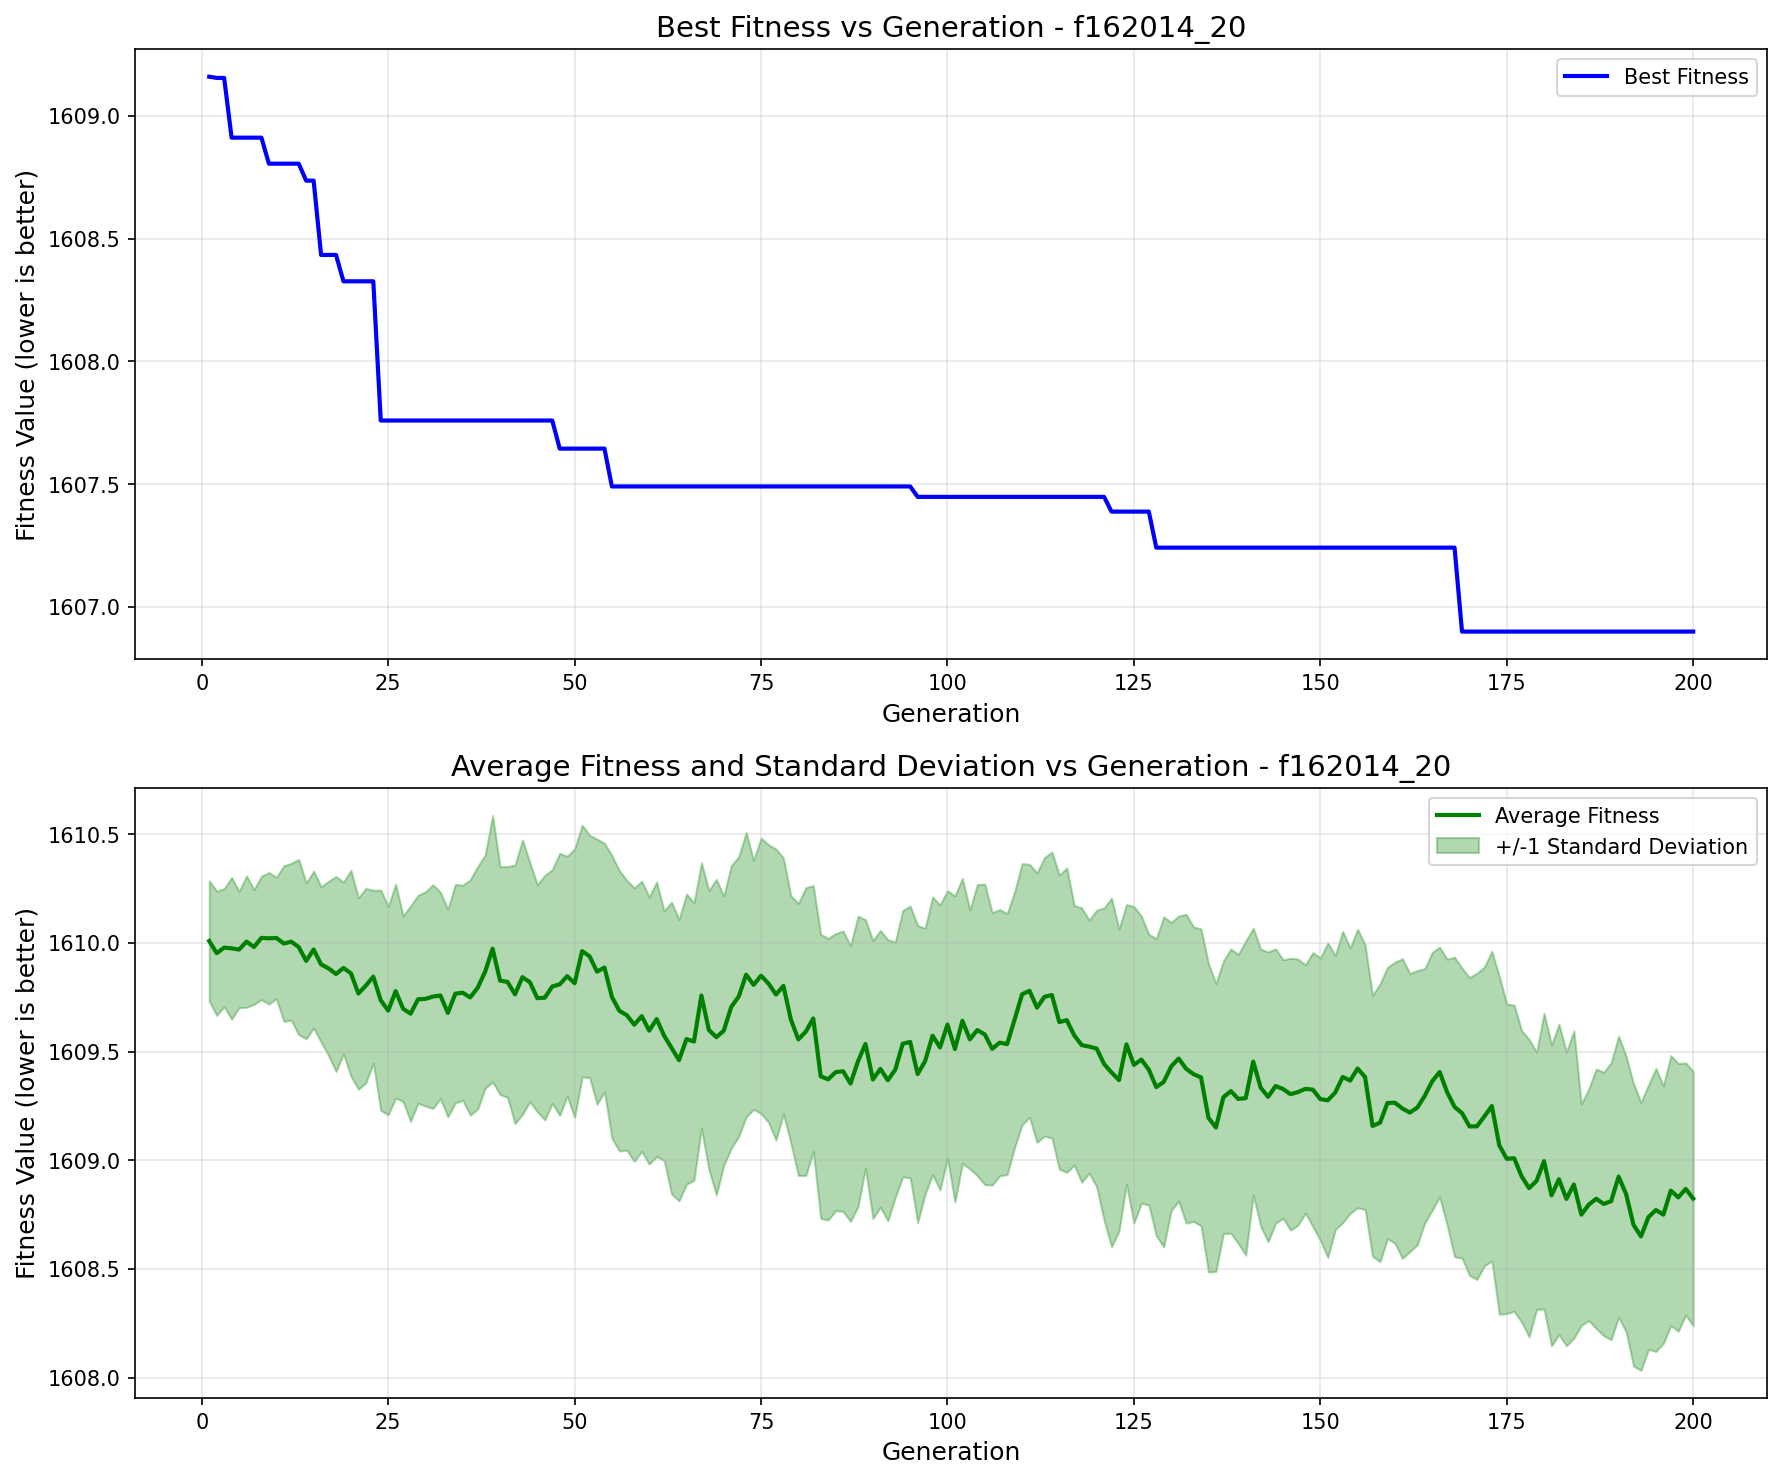

Data behind this chart, as committed beside it:
generation, best_fitness, best_individual, mean_fitness, std_dev
1, 1609, [-75.39398613691739, -10.97512790212474,…, 1610, 0.2768
2, 1609, [98.3416360842055, 78.1633077547894, -53…, 1610, 0.2858
3, 1609, [98.3416360842055, 78.1633077547894, -53…, 1610, 0.2714
4, 1609, [18.904839033679565, 57.855439003734716,…, 1610, 0.3262
5, 1609, [18.904839033679565, 57.855439003734716,…, 1610, 0.2673
6, 1609, [18.904839033679565, 57.855439003734716,…, 1610, 0.3022
7, 1609, [18.904839033679565, 57.855439003734716,…, 1610, 0.2638
8, 1609, [18.904839033679565, 57.855439003734716,…, 1610, 0.2838
9, 1609, [51.56625481923746, 8.051557680791419, -…, 1610, 0.3024
10, 1609, [51.56625481923746, 8.051557680791419, -…, 1610, 0.2793
11, 1609, [51.56625481923746, 8.051557680791419, -…, 1610, 0.3579
12, 1609, [51.56625481923746, 8.051557680791419, -…, 1610, 0.3608
13, 1609, [51.56625481923746, 8.051557680791419, -…, 1610, 0.4033
14, 1609, [-49.85006863175523, 26.075225307468486,…, 1610, 0.3583
15, 1609, [-49.85006863175523, 26.075225307468486,…, 1610, 0.3609
16, 1608, [-75.39398613691739, 26.075225307468486,…, 1610, 0.3574
17, 1608, [-75.39398613691739, 26.075225307468486,…, 1610, 0.4008
18, 1608, [-75.39398613691739, 26.075225307468486,…, 1610, 0.4486
19, 1608, [-15.157591459928938, 26.075225307468486…, 1610, 0.3951
20, 1608, [-15.157591459928938, 26.075225307468486…, 1610, 0.4736
21, 1608, [-15.157591459928938, 26.075225307468486…, 1610, 0.4401
22, 1608, [-15.157591459928938, 26.075225307468486…, 1610, 0.4474
23, 1608, [-15.157591459928938, 26.075225307468486…, 1610, 0.3976
24, 1608, [-49.85006863175523, 26.075225307468486,…, 1610, 0.5068
25, 1608, [-49.85006863175523, 26.075225307468486,…, 1610, 0.4791
26, 1608, [-49.85006863175523, 26.075225307468486,…, 1610, 0.492
27, 1608, [-49.85006863175523, 26.075225307468486,…, 1610, 0.4269
28, 1608, [-49.85006863175523, 26.075225307468486,…, 1610, 0.4955
29, 1608, [-49.85006863175523, 26.075225307468486,…, 1610, 0.478
30, 1608, [-49.85006863175523, 26.075225307468486,…, 1610, 0.4929
31, 1608, [-49.85006863175523, 26.075225307468486,…, 1610, 0.5144
32, 1608, [-49.85006863175523, 26.075225307468486,…, 1610, 0.4747
33, 1608, [-49.85006863175523, 26.075225307468486,…, 1610, 0.4774
34, 1608, [-49.85006863175523, 26.075225307468486,…, 1610, 0.5025
35, 1608, [-49.85006863175523, 26.075225307468486,…, 1610, 0.4948
36, 1608, [-49.85006863175523, 26.075225307468486,…, 1610, 0.5409
37, 1608, [-49.85006863175523, 26.075225307468486,…, 1610, 0.5577
38, 1608, [-49.85006863175523, 26.075225307468486,…, 1610, 0.5364
39, 1608, [-49.85006863175523, 26.075225307468486,…, 1610, 0.6124
40, 1608, [-49.85006863175523, 26.075225307468486,…, 1610, 0.5238
41, 1608, [-49.85006863175523, 26.075225307468486,…, 1610, 0.5309
42, 1608, [-49.85006863175523, 26.075225307468486,…, 1610, 0.5944
43, 1608, [-49.85006863175523, 26.075225307468486,…, 1610, 0.6309
44, 1608, [-49.85006863175523, 26.075225307468486,…, 1610, 0.5497
45, 1608, [-49.85006863175523, 26.075225307468486,…, 1610, 0.5224
46, 1608, [-49.85006863175523, 26.075225307468486,…, 1610, 0.562
47, 1608, [-49.85006863175523, 26.075225307468486,…, 1610, 0.5378
48, 1608, [-75.39398613691739, 26.075225307468486,…, 1610, 0.6027
49, 1608, [-75.39398613691739, 26.075225307468486,…, 1610, 0.5514
50, 1608, [-75.39398613691739, 26.075225307468486,…, 1610, 0.6176
51, 1608, [-75.39398613691739, 26.075225307468486,…, 1610, 0.579
52, 1608, [-75.39398613691739, 26.075225307468486,…, 1610, 0.5575
53, 1608, [-75.39398613691739, 26.075225307468486,…, 1610, 0.6096
54, 1608, [-75.39398613691739, 26.075225307468486,…, 1610, 0.5719
55, 1607, [-75.39398613691739, 26.075225307468486,…, 1610, 0.65
56, 1607, [-75.39398613691739, 26.075225307468486,…, 1610, 0.6446
57, 1607, [-75.39398613691739, 26.075225307468486,…, 1610, 0.6206
58, 1607, [-75.39398613691739, 26.075225307468486,…, 1610, 0.6286
59, 1607, [-75.39398613691739, 26.075225307468486,…, 1610, 0.6211
60, 1607, [-75.39398613691739, 26.075225307468486,…, 1610, 0.6143
... 140 more rows
